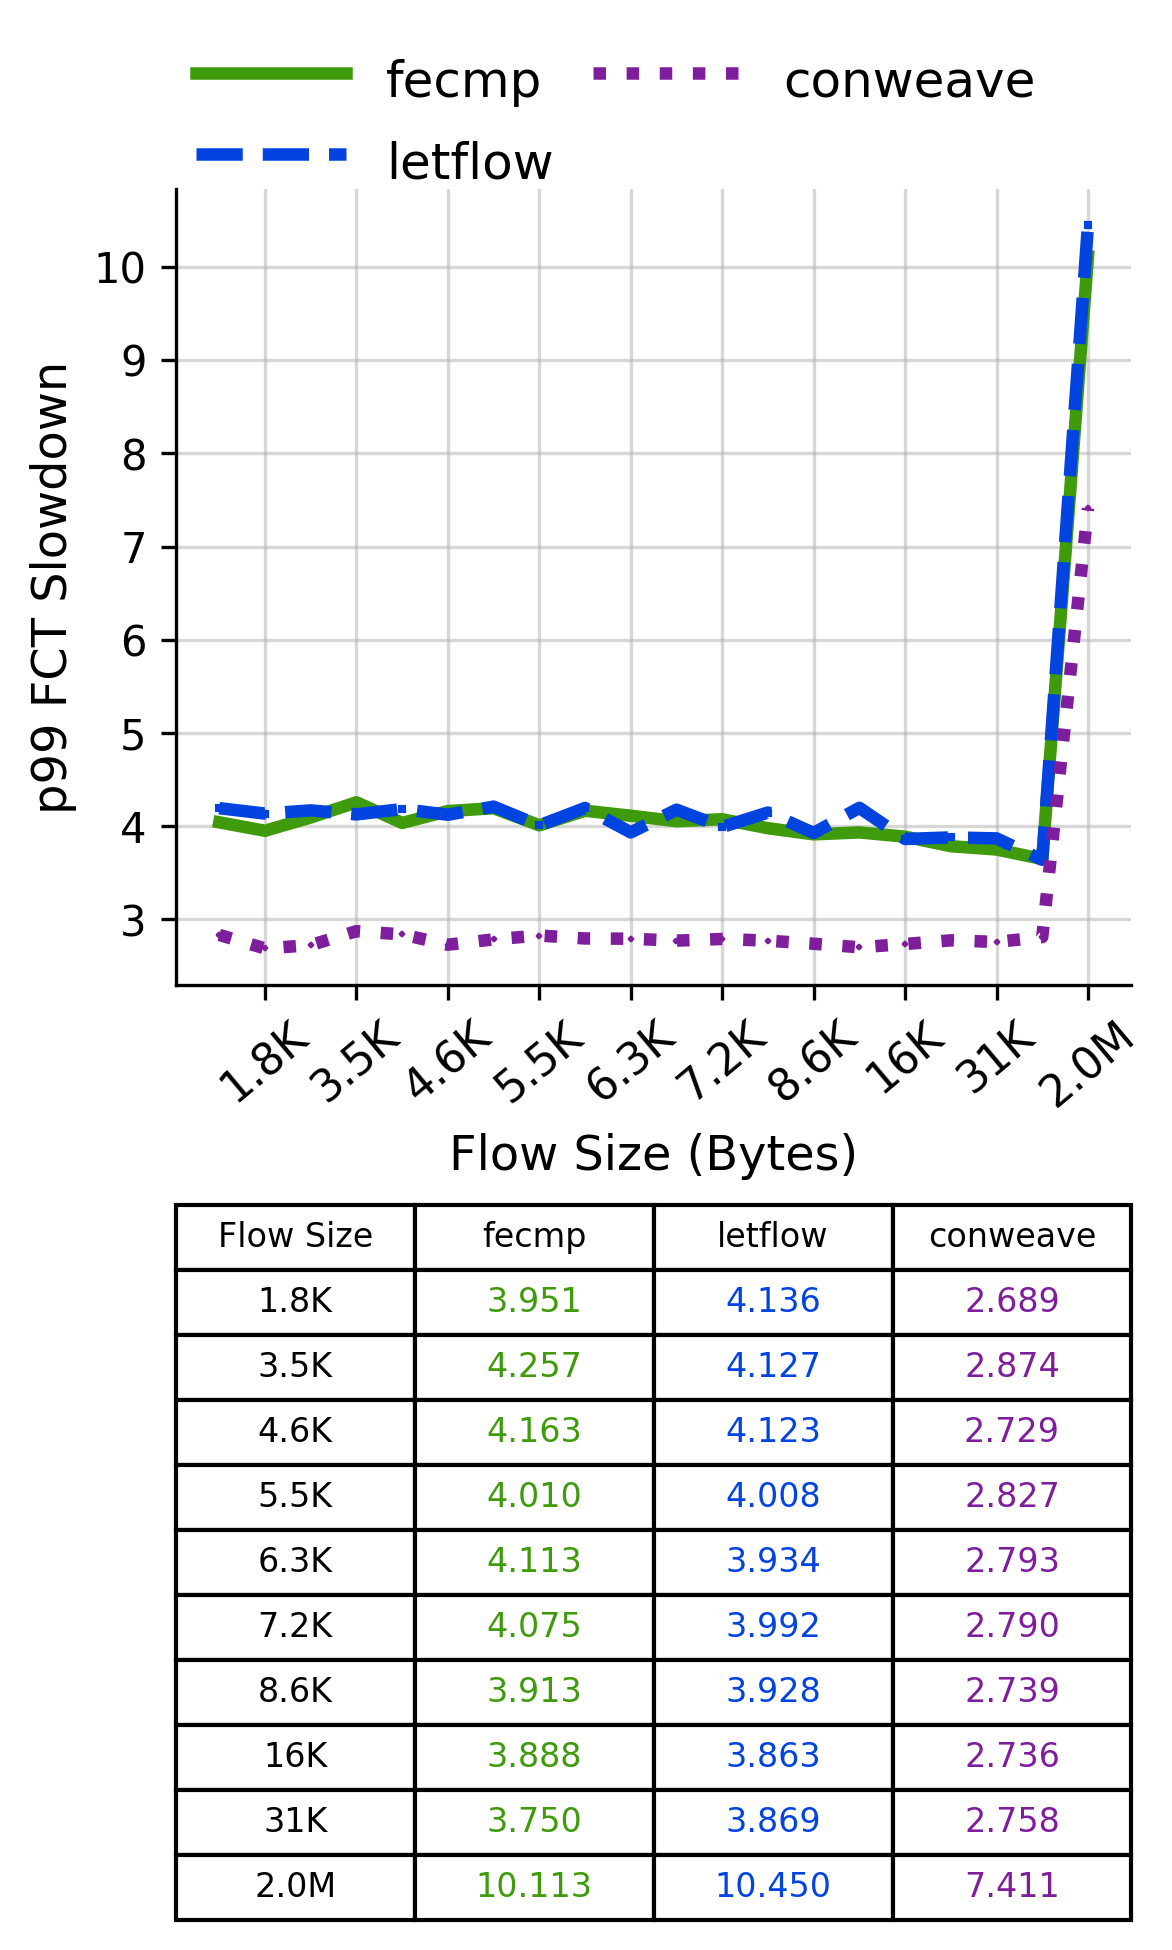

Source data for this figure (header and first rows):
Flow Size, fecmp, letflow, conweave
1.8K, 3.951, 4.136, 2.689
3.5K, 4.257, 4.127, 2.874
4.6K, 4.163, 4.123, 2.729
5.5K, 4.01, 4.008, 2.827
6.3K, 4.113, 3.934, 2.793
7.2K, 4.075, 3.992, 2.79
8.6K, 3.913, 3.928, 2.739
16K, 3.888, 3.863, 2.736
31K, 3.75, 3.869, 2.758
2.0M, 10.11, 10.45, 7.411
